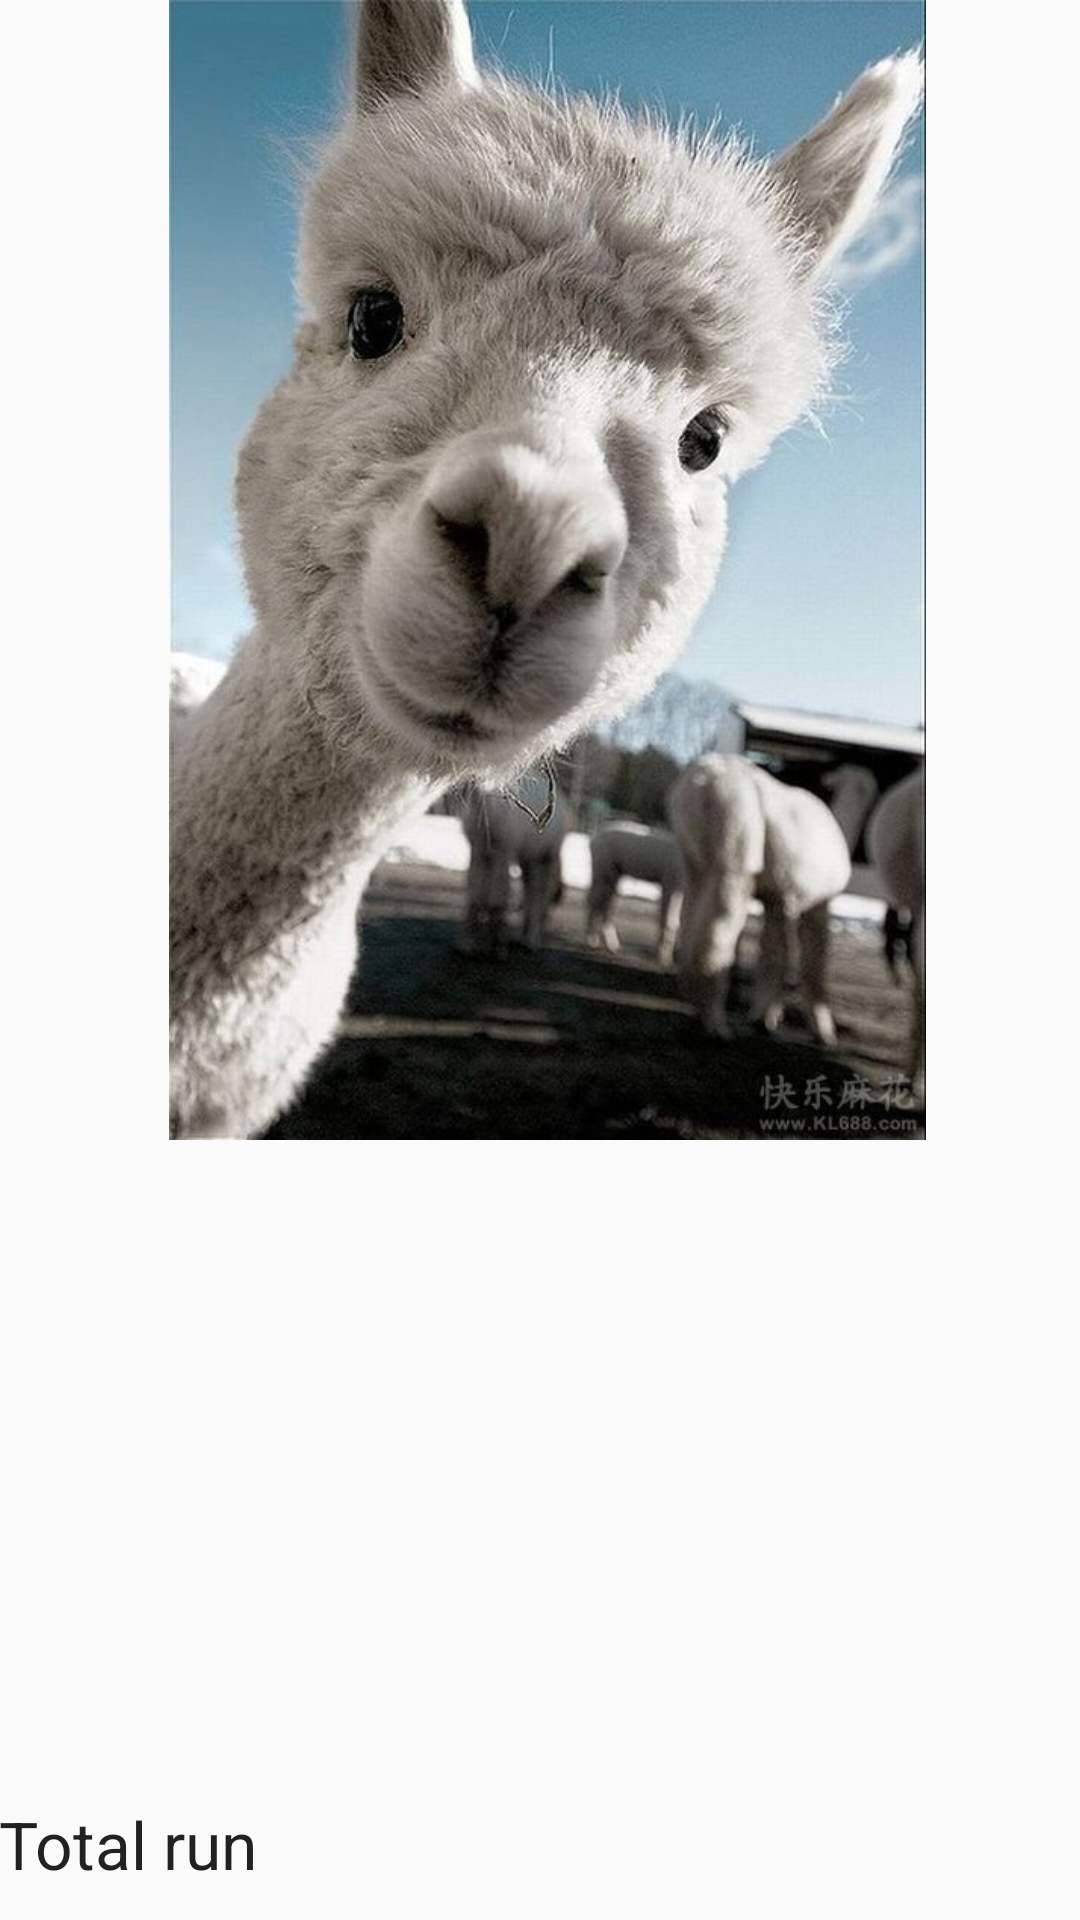

Layout XML and referenced resources for this Android screen:
<!-- AndroidManifest.xml: application theme AppTheme -->
<!-- res/layout/activity_history.xml -->
<RelativeLayout xmlns:android="http://schemas.android.com/apk/res/android"
    xmlns:tools="http://schemas.android.com/tools" android:layout_width="match_parent"
    android:layout_height="match_parent" android:paddingLeft="@dimen/activity_horizontal_margin"
    android:paddingRight="@dimen/activity_horizontal_margin"
    android:paddingTop="@dimen/activity_vertical_margin"
    android:paddingBottom="@dimen/activity_vertical_margin"
    tools:context="ui.History">

    <ImageView
        android:id="@+id/history_background"
        android:layout_width="fill_parent"
        android:layout_height="400dp"
        android:layout_alignParentLeft="true"
        android:paddingLeft="5dp"
        android:src="@drawable/zheng"
        android:paddingBottom="20dp"
        android:layout_alignParentTop="true" />

    <TableLayout
        android:layout_width="fill_parent"
        android:layout_height="fill_parent"
        android:paddingTop="600dp">

        <TableRow
            android:layout_width="fill_parent"
            android:layout_height="fill_parent">

            <TextView
                android:layout_width="wrap_content"
                android:layout_height="wrap_content"
                android:textAppearance="?android:attr/textAppearanceLarge"
                android:text="Total run"
                android:id="@+id/total_run" />
        </TableRow>

        <TableRow
            android:layout_width="fill_parent"
            android:layout_height="fill_parent">

            <TextView
                android:layout_width="wrap_content"
                android:layout_height="wrap_content"
                android:textAppearance="?android:attr/textAppearanceLarge"
                android:text="15000miles"
                android:id="@+id/show_total_run"
                android:paddingLeft="400dp" />
        </TableRow>

        <TableRow
            android:layout_width="fill_parent"
            android:layout_height="fill_parent">

            <TextView
                android:layout_width="wrap_content"
                android:layout_height="wrap_content"
                android:textAppearance="?android:attr/textAppearanceLarge"
                android:text="Energy consumption"
                android:id="@+id/total_energy" />
        </TableRow>

        <TableRow
            android:layout_width="fill_parent"
            android:layout_height="fill_parent">

            <TextView
                android:layout_width="wrap_content"
                android:layout_height="wrap_content"
                android:textAppearance="?android:attr/textAppearanceLarge"
                android:text="10000Kal"
                android:id="@+id/show_total_energy"
                android:paddingLeft="400dp" />
        </TableRow>

        <TableRow
            android:layout_width="fill_parent"
            android:layout_height="fill_parent">

            <TextView
                android:layout_width="wrap_content"
                android:layout_height="wrap_content"
                android:textAppearance="?android:attr/textAppearanceLarge"
                android:text="Total time"
                android:id="@+id/total_time" />
        </TableRow>

        <TableRow
            android:layout_width="fill_parent"
            android:layout_height="fill_parent">

            <TextView
                android:layout_width="wrap_content"
                android:layout_height="wrap_content"
                android:textAppearance="?android:attr/textAppearanceLarge"
                android:text="250hours"
                android:id="@+id/show_total_time"
                android:paddingLeft="400dp" />
        </TableRow>
    </TableLayout>
</RelativeLayout>
<!-- resources referenced by this layout -->
<resources>
  <!-- drawable zheng: png bitmap (drawable-hdpi, 491842 bytes) -->
  <style name="AppTheme" parent="Theme.AppCompat.Light.DarkActionBar">
          
      </style>
</resources>
